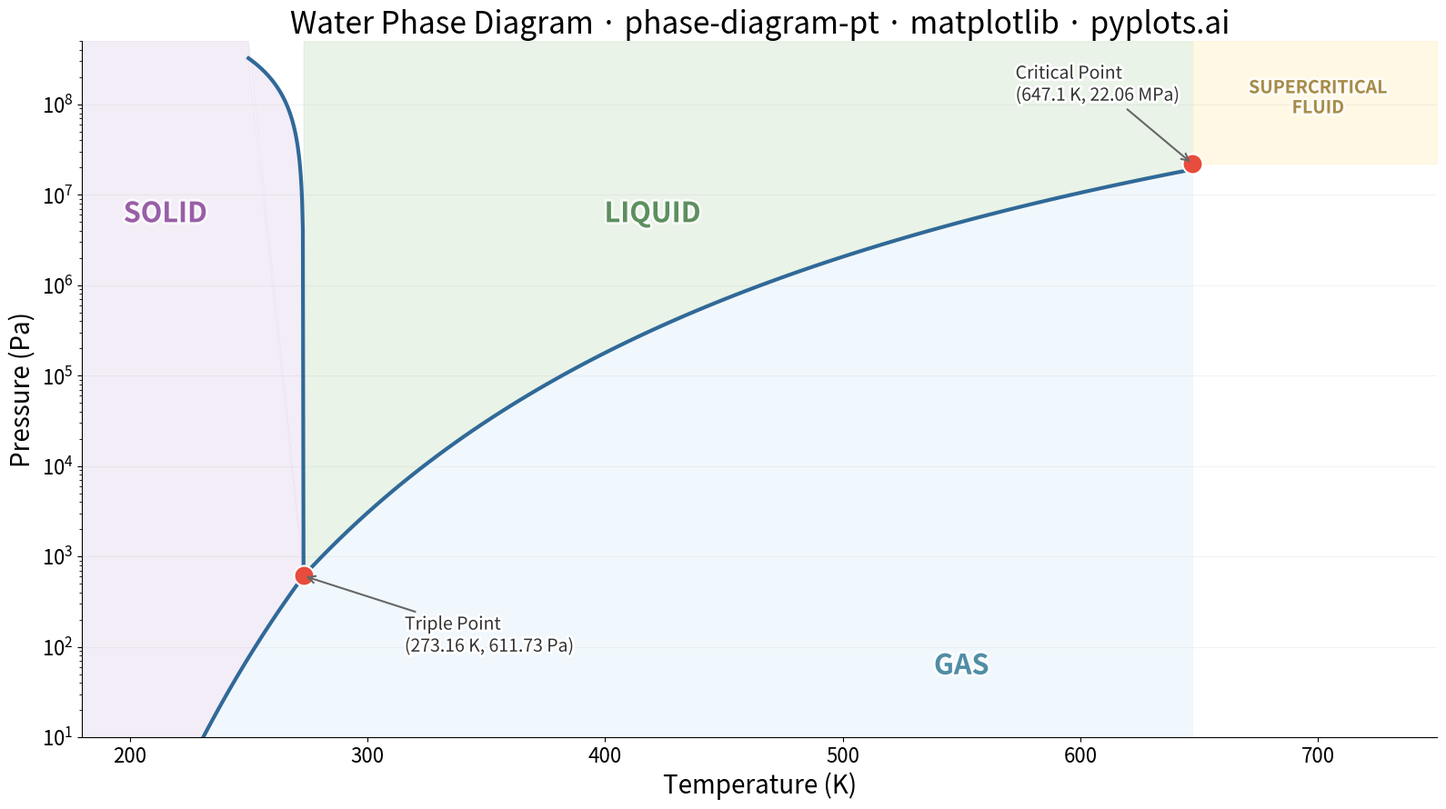

This figure's Python source:
""" pyplots.ai
phase-diagram-pt: Thermodynamic Phase Diagram (Pressure-Temperature)
Library: matplotlib 3.10.8 | Python 3.14.3
Quality: 89/100 | Created: 2026-03-14
"""

import matplotlib.patheffects as pe
import matplotlib.pyplot as plt
import numpy as np


# Data — Water phase diagram (representative real data)
# Triple point: 273.16 K, 611.73 Pa
# Critical point: 647.1 K, 22.064 MPa = 22064000 Pa

triple_T, triple_P = 273.16, 611.73
critical_T, critical_P = 647.1, 22.064e6

# Solid-gas boundary (sublimation curve) — Clausius-Clapeyron approximation
T_solid_gas = np.linspace(200, triple_T, 80)
L_sub = 51059  # J/mol (sublimation enthalpy approx)
R = 8.314
P_solid_gas = triple_P * np.exp((L_sub / R) * (1 / triple_T - 1 / T_solid_gas))

# Liquid-gas boundary (vaporization curve) — from triple point to critical point
T_liquid_gas = np.linspace(triple_T, critical_T, 100)
L_vap = 40670  # J/mol (vaporization enthalpy approx)
P_liquid_gas = triple_P * np.exp((L_vap / R) * (1 / triple_T - 1 / T_liquid_gas))

# Solid-liquid boundary (melting curve) — water has negative slope
# Using Simon equation approximation for ice Ih
T_solid_liquid = np.linspace(triple_T, 250, 80)
P_solid_liquid = triple_P + (T_solid_liquid - triple_T) * (-1.4e7)

# Plot
fig, ax = plt.subplots(figsize=(16, 9))

# Axis limits and log scale (set early for fill operations)
ax.set_yscale("log")
x_min, x_max = 180, 750
y_min, y_max = 10, 5e8
ax.set_xlim(x_min, x_max)
ax.set_ylim(y_min, y_max)

# Phase region fills using fill_between and fill
# Gas region: below vaporization curve and below sublimation curve
# Build the full gas boundary: sublimation curve + vaporization curve
gas_boundary_T = np.concatenate([T_solid_gas, T_liquid_gas])
gas_boundary_P = np.concatenate([P_solid_gas, P_liquid_gas])
ax.fill_between(gas_boundary_T, y_min, gas_boundary_P, color="#E8F4FD", alpha=0.6, zorder=1)

# Liquid region: above vaporization curve, right of melting curve, below critical point
# Fill between vaporization curve and top
ax.fill_between(T_liquid_gas, P_liquid_gas, y_max, color="#D4E8D0", alpha=0.5, zorder=1)

# Solid region: left of melting curve, above sublimation curve
# Use fill for the solid polygon
solid_T = np.concatenate([[x_min], T_solid_gas, T_solid_liquid[::-1], [T_solid_liquid[-1]], [x_min]])
solid_P = np.concatenate([[P_solid_gas[0]], P_solid_gas, P_solid_liquid[::-1], [y_max], [y_max]])
ax.fill(solid_T, solid_P, color="#E8DCF0", alpha=0.5, zorder=1)

# Supercritical region: right of critical point, above critical pressure
ax.fill_between([critical_T, x_max], critical_P, y_max, color="#FFF3CD", alpha=0.5, zorder=1)

# Phase boundary curves
text_outline = [pe.withStroke(linewidth=4, foreground="white")]
curve_color = "#306998"
ax.plot(T_solid_gas, P_solid_gas, color=curve_color, linewidth=3, zorder=3)
ax.plot(T_liquid_gas, P_liquid_gas, color=curve_color, linewidth=3, zorder=3)
ax.plot(T_solid_liquid, P_solid_liquid, color=curve_color, linewidth=3, zorder=3)

# Mark triple point and critical point
ax.scatter(triple_T, triple_P, s=250, color="#E74C3C", edgecolors="white", linewidth=1.5, zorder=5)
ax.scatter(critical_T, critical_P, s=250, color="#E74C3C", edgecolors="white", linewidth=1.5, zorder=5)

# Annotate triple point
ax.annotate(
    "Triple Point\n(273.16 K, 611.73 Pa)",
    xy=(triple_T, triple_P),
    xytext=(80, -60),
    textcoords="offset points",
    fontsize=14,
    fontweight="medium",
    color="#333333",
    arrowprops={"arrowstyle": "->", "color": "#666666", "lw": 1.5},
    zorder=6,
    path_effects=text_outline,
)

# Annotate critical point
ax.annotate(
    "Critical Point\n(647.1 K, 22.06 MPa)",
    xy=(critical_T, critical_P),
    xytext=(-140, 50),
    textcoords="offset points",
    fontsize=14,
    fontweight="medium",
    color="#333333",
    arrowprops={"arrowstyle": "->", "color": "#666666", "lw": 1.5},
    zorder=6,
    path_effects=text_outline,
)

# Phase region labels with PathEffects for readability over fills
ax.text(
    215,
    5e6,
    "SOLID",
    fontsize=22,
    fontweight="bold",
    color="#7B2D8E",
    alpha=0.7,
    ha="center",
    path_effects=text_outline,
    zorder=4,
)
ax.text(
    420,
    5e6,
    "LIQUID",
    fontsize=22,
    fontweight="bold",
    color="#2D6E2E",
    alpha=0.7,
    ha="center",
    path_effects=text_outline,
    zorder=4,
)
ax.text(
    550,
    50,
    "GAS",
    fontsize=22,
    fontweight="bold",
    color="#1A6B8A",
    alpha=0.7,
    ha="center",
    path_effects=text_outline,
    zorder=4,
)
ax.text(
    700,
    8e7,
    "SUPERCRITICAL\nFLUID",
    fontsize=14,
    fontweight="bold",
    color="#8B6914",
    alpha=0.7,
    ha="center",
    path_effects=text_outline,
    zorder=4,
)

# Style
ax.set_xlabel("Temperature (K)", fontsize=20)
ax.set_ylabel("Pressure (Pa)", fontsize=20)
ax.set_title("Water Phase Diagram · phase-diagram-pt · matplotlib · pyplots.ai", fontsize=24, fontweight="medium")
ax.tick_params(axis="both", labelsize=16)
ax.spines["top"].set_visible(False)
ax.spines["right"].set_visible(False)
ax.yaxis.grid(True, alpha=0.15, linewidth=0.8)

plt.tight_layout()
plt.savefig("plot.png", dpi=300, bbox_inches="tight")
